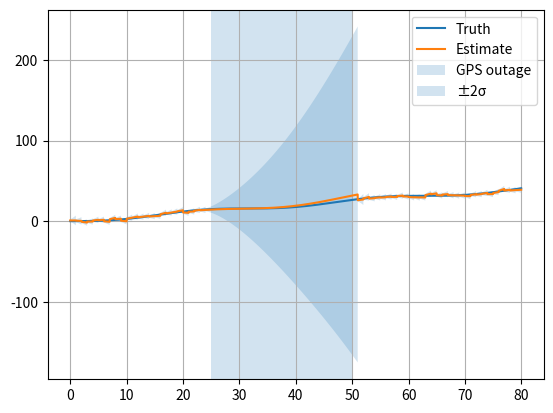

Generate this figure with matplotlib:
import numpy as np
import matplotlib.pyplot as plt

def main():
    rng=np.random.default_rng(20); dt=.02; t=np.arange(0,80,dt); a=.1*np.sin(.2*t); v=np.cumsum(a)*dt; truth=np.cumsum(v)*dt; imu=a+.02+rng.normal(0,.035,len(t)); gps=np.full(len(t),np.nan); gps[::50]=truth[::50]+rng.normal(0,1,len(gps[::50])); gps[(t>=25)&(t<=50)]=np.nan
    x=np.zeros((2,1)); P=np.diag([20.,8.]); H=np.array([[1.,0.]]); I=np.eye(2); est=[]; sig=[]
    for k in range(len(t)):
        F=np.array([[1,dt],[0,1.]]); B=np.array([[.5*dt**2],[dt]]); Q=np.diag([.0008,.03]); x=F@x+B*imu[k]; P=F@P@F.T+Q
        if not np.isnan(gps[k]):
            R=np.array([[1.]]); y=np.array([[gps[k]]])-H@x; S=H@P@H.T+R; K=P@H.T@np.linalg.inv(S); x=x+K@y; P=(I-K@H)@P
        est.append(x[0,0]); sig.append(np.sqrt(P[0,0]))
    est=np.array(est); sig=np.array(sig); plt.figure(); plt.plot(t,truth,label='Truth'); plt.plot(t,est,label='Estimate'); plt.axvspan(25,50,alpha=.2,label='GPS outage'); plt.fill_between(t,est-2*sig,est+2*sig,alpha=.2,label='±2σ'); plt.grid(True); plt.legend(); plt.show()
if __name__=='__main__': main()
